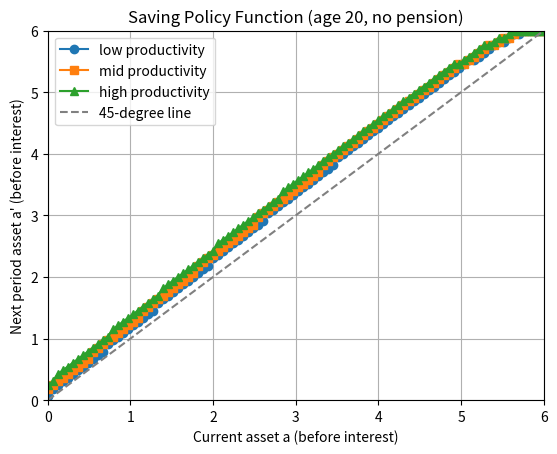

This figure's Python source:
import numpy as np
import matplotlib.pyplot as plt
from scipy.optimize import minimize_scalar

def util(cons,gamma):
  return max(cons, 0.0001)**(1.0-gamma)/(1.0-gamma)

# parameters
gamma = 2.0
beta = 0.985**20
r = 1.025**20-1.0
jj = 60
l = np.array([0.8027, 1.0, 1.2457])
NL = 3
prob = np.array([
    [0.7451, 0.2528, 0.0021],
    [0.1360, 0.7281, 0.1361],
    [0.0021, 0.2528, 0.7451]
])
mu_1 = np.array([1.0/NL,1.0/NL,1.0/NL])

mu_2 = np.zeros(NL)

for il in range(NL):
    for ilp in range(NL):
        mu_2[ilp] += prob[il,ilp]*mu_1[il]   

# grids
a_l = 0.0
a_u = 6.0
NA = 100
a = np.linspace(a_l, a_u, NA)

# initialization
v = np.zeros((jj, NA, NL))
iaplus = np.zeros((jj, NA, NL), dtype=int)
aplus = np.zeros((jj, NA, NL))
c = np.zeros((jj, NA, NL))

old_age = range(40, 60)

# period jj
for ia in range(NA):
    for il in range(NL):
        income = 0 
        cons = income + (1.0 + r) * a[ia]
        v[jj-1, ia, il] = util(cons, gamma)
        aplus[jj-1, ia, il] = 0.0
        c[jj-1, ia, il] = cons

# backward induction from jj-1 to 1
for ij in range(jj-2, -1, -1):
  for il in range(NL):
      for ia in range(NA):
          reward = np.zeros(NA)
          for iap in range(NA):

            EV = 0.0
            for ilp in range(NL): #期待値を取る
                  EV += prob[il,ilp]*v[ij+1,iap,ilp] #ilpが変動する

            if ij in old_age:
                income = 0
            else:
                income = l[il]
               
            cons = income + (1.0 + r) * a[ia] - a[iap]
            reward[iap] = util(cons, gamma) + beta*EV

          iaplus[ij, ia, il] = np.argmax(reward) #max
          aplus[ij, ia, il] = a[iaplus[ij, ia, il]]
          c[ij, ia, il] = l[il]+ (1.0+r)*a[ia] - a[iaplus[ij, ia, il]]
          v[ij, ia, il] = reward[iaplus[ij, ia, il]]

#4
ia0 = 0

avg_lifetime_utility = 0.0
for il in range(NL):
    avg_lifetime_utility += mu_1[il] * v[0, ia0, il]

print("Aggregate expected lifetime utility no pension", avg_lifetime_utility)


plt.figure()
plt.plot(a, aplus[0, :, 0], marker='o', label="low productivity")
plt.plot(a, aplus[0, :, 1], marker='s', label="mid productivity")
plt.plot(a, aplus[0, :, 2], marker='^', label="high productivity")
plt.plot(a, a, linestyle='--', color='gray', label="45-degree line")  # 参考線

plt.title("Saving Policy Function (age 20, no pension)")
plt.xlabel("Current asset a (before interest)")
plt.ylabel("Next period asset a' (before interest)")
plt.ylim(a_l, a_u)
plt.xlim(a_l, a_u)
plt.grid(True)
plt.legend()
plt.show()
